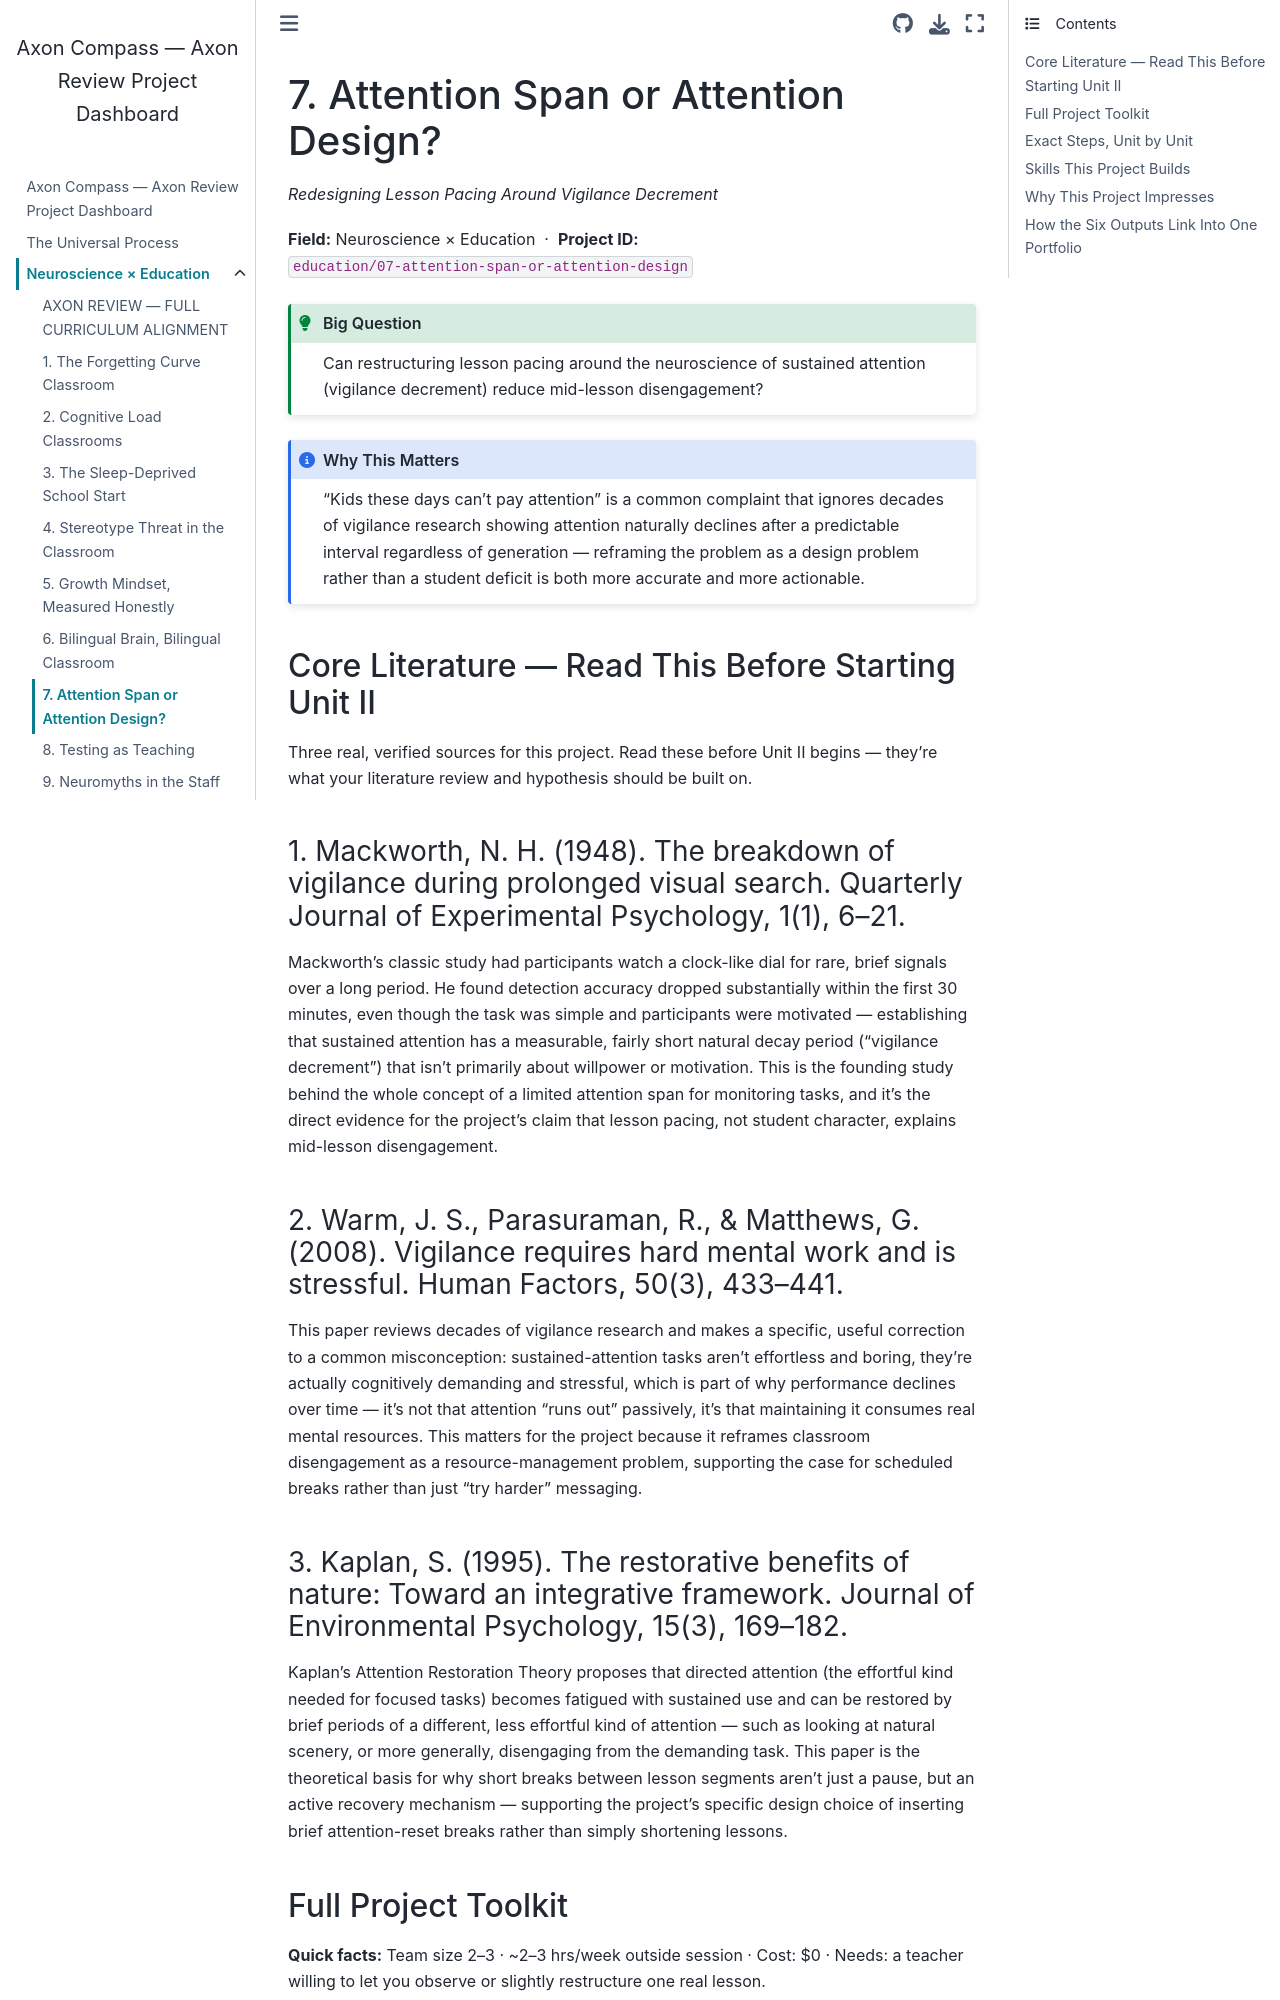

repository: fantina01/axon-compass · page: fields/education/07-attention-span-or-attention-design.html · generator: jekyll

# 7. Attention Span or Attention Design?

*Redesigning Lesson Pacing Around Vigilance Decrement*

**Field:** Neuroscience × Education &nbsp;·&nbsp; **Project ID:** `education/07-attention-span-or-attention-design`

```{admonition} Big Question
:class: tip
Can restructuring lesson pacing around the neuroscience of sustained attention (vigilance decrement) reduce mid-lesson disengagement?
```

```{admonition} Why This Matters
:class: note
"Kids these days can't pay attention" is a common complaint that ignores decades of vigilance research showing attention naturally declines after a predictable interval regardless of generation — reframing the problem as a design problem rather than a student deficit is both more accurate and more actionable.
```

## Core Literature — Read This Before Starting Unit II

Three real, verified sources for this project. Read these before Unit II begins — they're what your literature review and hypothesis should be built on.

### 1. Mackworth, N. H. (1948). The breakdown of vigilance during prolonged visual search. Quarterly Journal of Experimental Psychology, 1(1), 6–21.

Mackworth's classic study had participants watch a clock-like dial for rare, brief signals over a long period. He found detection accuracy dropped substantially within the first 30 minutes, even though the task was simple and participants were motivated — establishing that sustained attention has a measurable, fairly short natural decay period ("vigilance decrement") that isn't primarily about willpower or motivation. This is the founding study behind the whole concept of a limited attention span for monitoring tasks, and it's the direct evidence for the project's claim that lesson pacing, not student character, explains mid-lesson disengagement.

### 2. Warm, J. S., Parasuraman, R., & Matthews, G. (2008). Vigilance requires hard mental work and is stressful. Human Factors, 50(3), 433–441.

This paper reviews decades of vigilance research and makes a specific, useful correction to a common misconception: sustained-attention tasks aren't effortless and boring, they're actually cognitively demanding and stressful, which is part of why performance declines over time — it's not that attention "runs out" passively, it's that maintaining it consumes real mental resources. This matters for the project because it reframes classroom disengagement as a resource-management problem, supporting the case for scheduled breaks rather than just "try harder" messaging.
